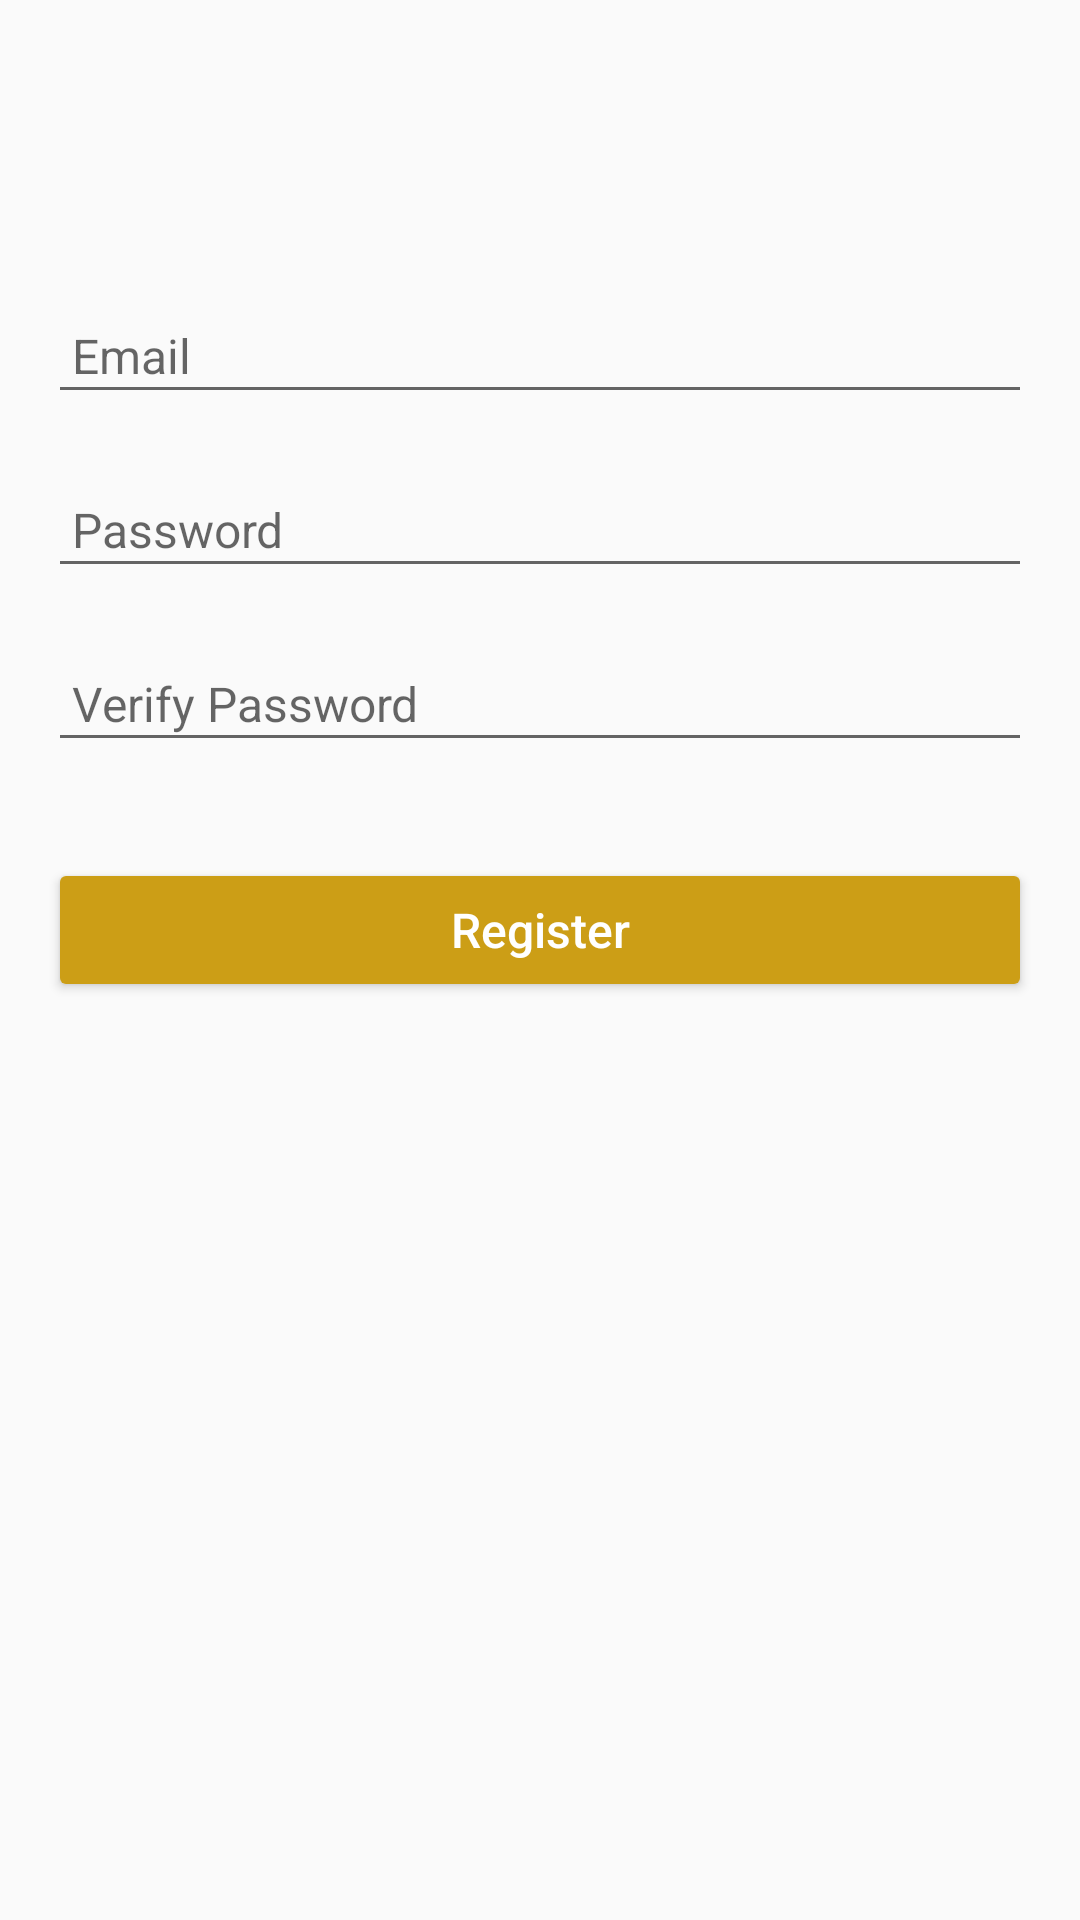

Layout XML and referenced resources for this Android screen:
<!-- AndroidManifest.xml: application theme AppTheme -->
<!-- res/layout/activity_register.xml -->
<?xml version="1.0" encoding="utf-8"?>
<android.support.constraint.ConstraintLayout
    xmlns:android="http://schemas.android.com/apk/res/android"
    android:layout_width="match_parent"
    android:layout_height="match_parent"
    xmlns:app="http://schemas.android.com/apk/res-auto">

    <ImageView
        app:layout_constraintStart_toStartOf="parent"
        app:layout_constraintEnd_toEndOf="parent"
        app:layout_constraintTop_toTopOf="parent"
        app:layout_constraintBottom_toBottomOf="parent"
        android:layout_width="0dp"
        android:layout_height="0dp"

        android:scaleType="fitXY"/>

    <EditText
        android:id="@+id/register_activity_editEmail"
        android:layout_width="match_parent"
        android:layout_height="42dp"
        android:layout_marginStart="16dp"
        android:layout_marginEnd="16dp"
        app:layout_constraintStart_toStartOf="parent"
        app:layout_constraintEnd_toEndOf="parent"
        app:layout_constraintTop_toTopOf="parent"
        android:layout_marginTop="96dp"
        android:inputType="textEmailAddress"
        android:lines="1"
        android:imeOptions="actionNext"
        android:hint="@string/email"
        android:paddingStart="8dp"
        android:paddingEnd="8dp"
        android:textSize="16sp"/>

    <EditText
        android:id="@+id/register_activity_editPassword"
        android:layout_width="match_parent"
        android:layout_height="42dp"
        android:layout_marginStart="16dp"
        android:layout_marginEnd="16dp"
        app:layout_constraintStart_toStartOf="parent"
        app:layout_constraintEnd_toEndOf="parent"
        app:layout_constraintTop_toBottomOf="@id/register_activity_editEmail"
        android:layout_marginTop="16dp"
        android:inputType="textPassword"
        android:lines="1"
        android:imeOptions="actionDone"
        android:hint="@string/password"
        android:paddingStart="8dp"
        android:paddingEnd="8dp"
        android:textSize="16sp"/>

    <EditText
        android:id="@+id/register_activity_editPasswordVerify"
        android:layout_width="match_parent"
        android:layout_height="42dp"
        android:layout_marginStart="16dp"
        android:layout_marginEnd="16dp"
        app:layout_constraintStart_toStartOf="parent"
        app:layout_constraintEnd_toEndOf="parent"
        app:layout_constraintTop_toBottomOf="@id/register_activity_editPassword"
        android:layout_marginTop="16dp"
        android:inputType="textPassword"
        android:lines="1"
        android:imeOptions="actionDone"
        android:hint="@string/password_verify"
        android:paddingStart="8dp"
        android:paddingEnd="8dp"
        android:textSize="16sp"/>

    <Button
        android:id="@+id/register_activity_btnRegister"
        android:layout_width="0dp"
        android:layout_height="48dp"
        app:layout_constraintStart_toStartOf="parent"
        app:layout_constraintEnd_toEndOf="parent"
        app:layout_constraintTop_toBottomOf="@id/register_activity_editPasswordVerify"
        android:layout_marginStart="16dp"
        android:layout_marginEnd="16dp"
        android:layout_marginTop="32dp"
        android:text="@string/register"
        style="@style/Widget.AppCompat.Button.Colored"
        android:textSize="16sp"
        android:textAllCaps="false"/>

</android.support.constraint.ConstraintLayout>
<!-- resources referenced by this layout -->
<resources>
  <string name="email">Email</string>
  <string name="password">Password</string>
  <string name="password_verify">Verify Password</string>
  <string name="register">Register</string>
  <style name="AppTheme" parent="Theme.AppCompat.Light.NoActionBar">
          
          <item name="colorPrimary">@color/colorPrimary</item>
          <item name="colorPrimaryDark">@color/colorPrimaryDark</item>
          <item name="colorAccent">@color/colorAccent</item>
      </style>
  <color name="colorPrimary">#607D8B</color>
  <color name="colorPrimaryDark">	#455A64</color>
  <color name="colorAccent">#cc9e16</color>
</resources>
